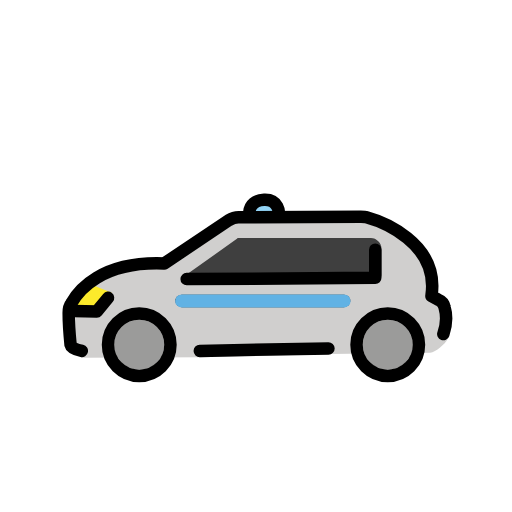
t = 0.00 s
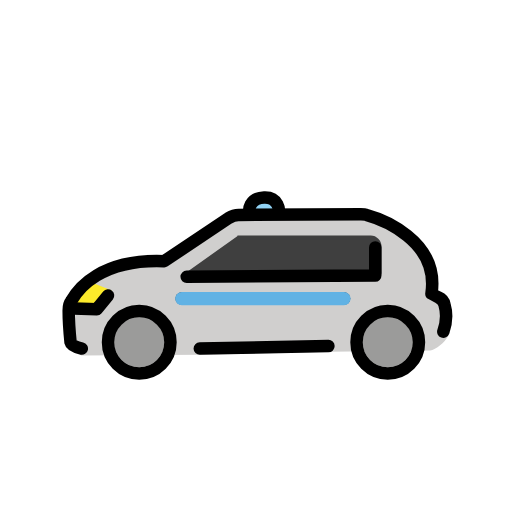
t = 0.48 s
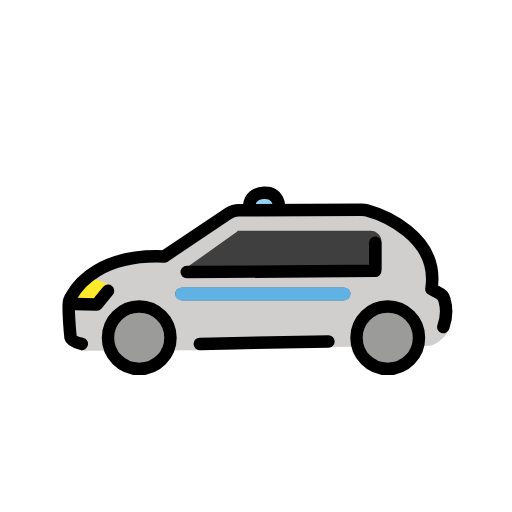
t = 1.43 s
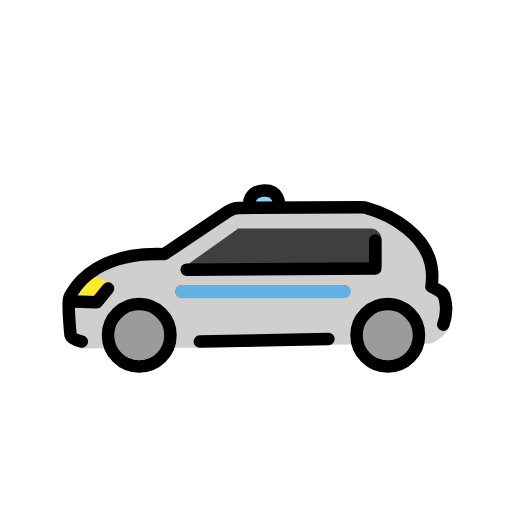
t = 1.90 s
t = 2.38 s: frame unchanged from t = 1.43 s, image omitted
t = 3.33 s: frame unchanged from t = 0.48 s, image omitted

The animated SVG that drew these frames (rendered in a browser with its animation timeline set to each time). Animation: 1 SMIL element (animateTransform=1); one cycle of 3.80 s, repeats indefinitely.

<?xml version='1.0' encoding='utf-8'?>
<svg xmlns="http://www.w3.org/2000/svg" id="emoji" viewBox="-5 -5 82 82" version="1.1" width="200" height="200" role="img">
  <title>OpenMoji: police car</title><g><g id="color">
    <path fill="#D0CFCE" d="M64.8,43.8l-1.1-0.6c-0.4-0.2-0.6-0.6-0.5-1c0.3-1.9,0.5-8.5-9.7-11.5c-0.2-0.1-0.4-0.1-0.6-0.1l-19.6,0.1 c-0.4,0-0.8,0.1-1.1,0.3l-10.3,6.9c-0.2,0.1-0.4,0.2-0.6,0.2c-1.9-0.1-3.7,0.1-5.6,0.4c-5.4,1.1-7.6,4-8.4,5.5 c-0.2,0.3-0.2,0.7-0.2,1c0.1,2.4-1.5,5.1,0.9,7.3l19.4-0.1l20.4-0.5l16.1-0.2c0.9-0.1,2.4-1.4,2.8-2.2C68.4,46.6,65,43.9,64.8,43.8 z" />
    <path fill="#9B9B9A" d="M17.3,46.2c-2.2,0-4,1.8-4,4s1.8,4,4,4s4-1.8,4-4S19.5,46.2,17.3,46.2z" />
    <path fill="#9B9B9A" d="M57.1,46.2c-2.2,0-4,1.8-4,4s1.8,4,4,4s4-1.8,4-4S59.3,46.2,57.1,46.2z" />
    <path fill="#3F3F3F" d="M56.1,39.1v-4.3c0-0.9-0.8-1.7-1.7-1.7l0,0H33.2c-0.1,0-0.2,0-0.2,0.1l-8,5.7c-0.2,0.1-0.2,0.4-0.1,0.6 c0.1,0.1,0.2,0.2,0.3,0.2c5.6,0,27.2-0.2,30.4-0.1C55.9,39.6,56.1,39.4,56.1,39.1C56.1,39.2,56.1,39.2,56.1,39.1z" />
    <polygon fill="#FCEA2B" points="8.9,40.3 12.9,41.9 10.8,44.8 5.8,44.9" />
    <path fill="#92D3F5" d="M34.9,29.2c0,0-0.1-2.1,2.4-2.2c2.4-0.1,2.4,2.2,2.4,2.2" />
  </g>
  <g id="hair" />
  <g id="skin" />
  <g id="skin-shadow" />
  <g id="line">
    <path fill="none" stroke="#000000" stroke-linecap="round" stroke-linejoin="round" stroke-miterlimit="10" stroke-width="2" d="M34.9,29.2c0,0-0.1-2.1,2.4-2.2c2.4-0.1,2.4,2.2,2.4,2.2" />
    <line x1="47.6" x2="27" y1="50.8" y2="51.2" fill="none" stroke="#000000" stroke-linecap="round" stroke-linejoin="round" stroke-width="2" />
    <path fill="none" stroke="#000000" stroke-linecap="round" stroke-linejoin="round" stroke-width="2" d="M8.1,51.2 c-0.9-0.2-1.7-0.5-1.8-1c-0.1-1-0.3-3.8-0.3-5.1c0-0.5,0.1-1.1,0.4-1.5c1.1-2,4.8-6.8,14.9-6.4l10.3-6.9c0.5-0.3,1.1-0.5,1.6-0.5 l19.6-0.1c0.3,0,0.6,0,0.9,0.1c2.2,0.6,11.7,4,10.4,12.6l1.1,0.6c0.5,0.2,0.9,0.7,1,1.2c0.4,1.4,0.3,2.9-0.2,4.3" />
    <polyline fill="none" stroke="#000000" stroke-linecap="round" stroke-linejoin="round" stroke-width="2" points="24.9,39.7 55.1,39.5 55.1,35" />
    <circle cx="17.3" cy="50.2" r="5" fill="none" stroke="#000000" stroke-linecap="round" stroke-linejoin="round" stroke-width="2" />
    <circle cx="57.1" cy="50.2" r="5" fill="none" stroke="#000000" stroke-linecap="round" stroke-linejoin="round" stroke-width="2" />
    <polyline fill="none" stroke="#000000" stroke-linecap="round" stroke-linejoin="round" stroke-width="2" points="12.3,42.7 10.5,44.9 6.8,44.8" />
    <line x1="24.1" x2="50.1" y1="43.2" y2="43.2" fill="none" stroke="#000000" stroke-linecap="round" stroke-linejoin="round" stroke-miterlimit="10" stroke-width="2" />
  </g>
  <g id="color-foreground">
    <line id="xx" x1="24.1" x2="50.1" y1="43.2" y2="43.2" fill="none" stroke="#61B2E4" stroke-linecap="round" stroke-linejoin="round" stroke-miterlimit="10" stroke-width="2.1" />
  </g>
<animateTransform attributeName="transform" type="translate" values="0 0;0 -1.5;0 0" dur="3.8s" repeatCount="indefinite" /></g></svg>
